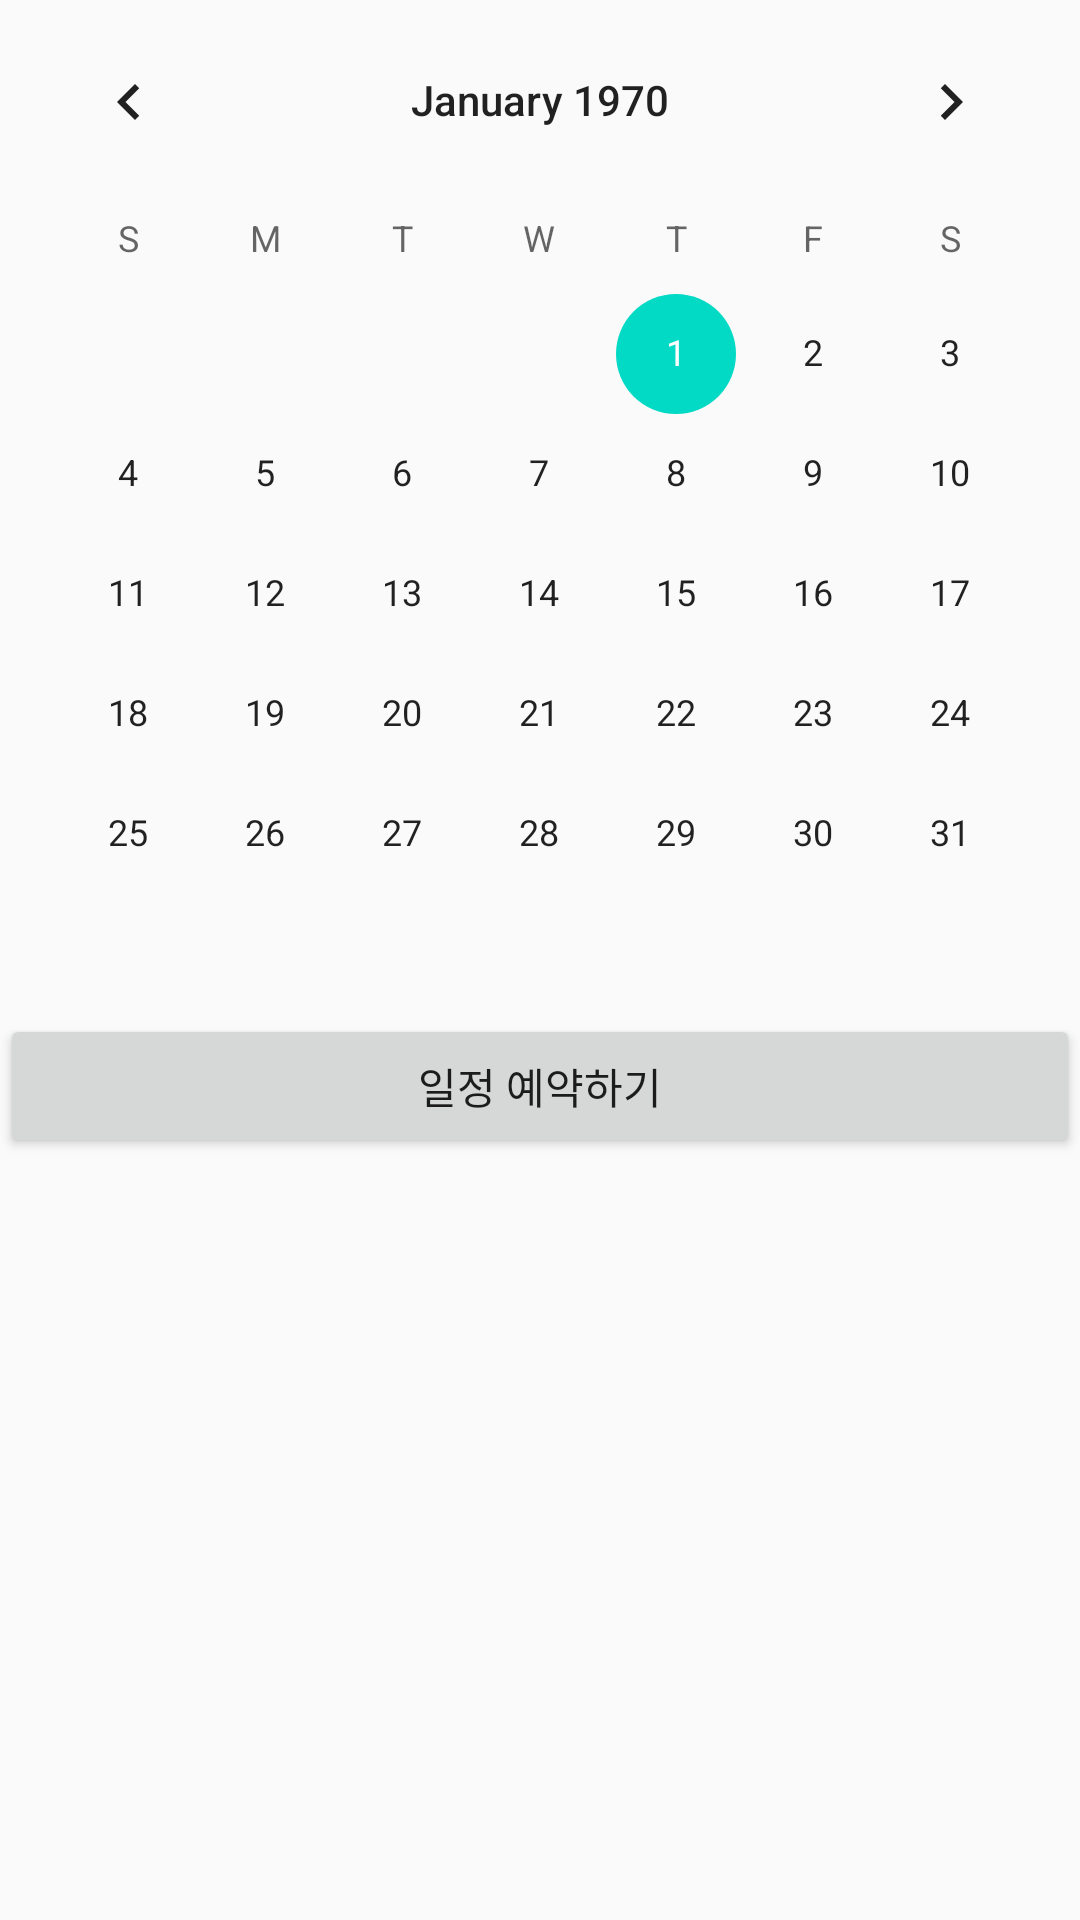

The Android layout XML behind this screen, and the referenced resources:
<!-- AndroidManifest.xml: application theme AppTheme -->
<!-- res/layout/activity_family__calendar.xml -->
<?xml version="1.0" encoding="utf-8"?>
<LinearLayout xmlns:android="http://schemas.android.com/apk/res/android"
    xmlns:tools="http://schemas.android.com/tools"
    android:layout_width="match_parent"
    android:layout_height="match_parent"
    android:orientation="vertical">

    <LinearLayout
        android:layout_width="match_parent"
        android:layout_height="wrap_content"
        android:orientation="horizontal">

        <CalendarView
            android:id="@+id/calendarView"
            android:layout_width="wrap_content"
            android:layout_height="wrap_content"
            android:layout_weight="1" />
    </LinearLayout>

    <Button
        android:id="@+id/button9"
        android:layout_width="match_parent"
        android:layout_height="wrap_content"
        android:onClick="reservation"
        android:text="일정 예약하기" />

    <ListView
        android:layout_width="match_parent"
        android:layout_height="257dp" />
</LinearLayout>
<!-- resources referenced by this layout -->
<resources>
  <style name="AppTheme" parent="Theme.AppCompat.Light.DarkActionBar">
          
          <item name="colorPrimary">@color/colorPrimary</item>
          <item name="colorPrimaryDark">@color/colorPrimaryDark</item>
          <item name="colorAccent">@color/colorAccent</item>
          <item name="windowActionBar">false</item>
  
  
          <item name="windowNoTitle">true</item>
  
  
      </style>
  <!-- not gathered from this repository: default colours our renderer supplied (Android Studio template values) -->
  <color name="colorPrimary">#FF6200EE</color>
  <color name="colorPrimaryDark">#FF3700B3</color>
  <color name="colorAccent">#FF03DAC5</color>
</resources>
